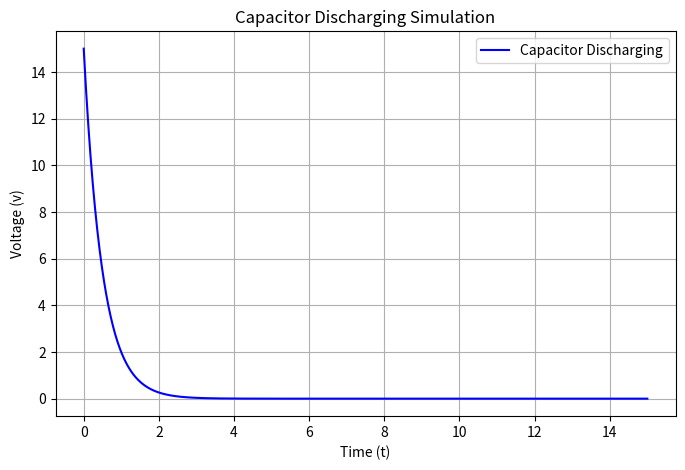

Source code (Python):
import numpy as np
import matplotlib.pyplot as plt

R=500
C=0.001
V0=15
t0=0
T=15
dt=0.01
t=np.arange(t0,T+dt,dt)
V=np.zeros(len(t))
V[0]=V0

for i in range(len(t)-1):

    dv=-V[i]/(R*C)
    V[i+1]=V[i]+dv*dt

plt.figure(figsize=(8,5))
plt.plot(t,V,c='blue',label="Capacitor Discharging")
plt.xlabel("Time (t)")
plt.ylabel("Voltage (v)")
plt.title("Capacitor Discharging Simulation")
plt.grid(True)
plt.legend()
plt.show()
